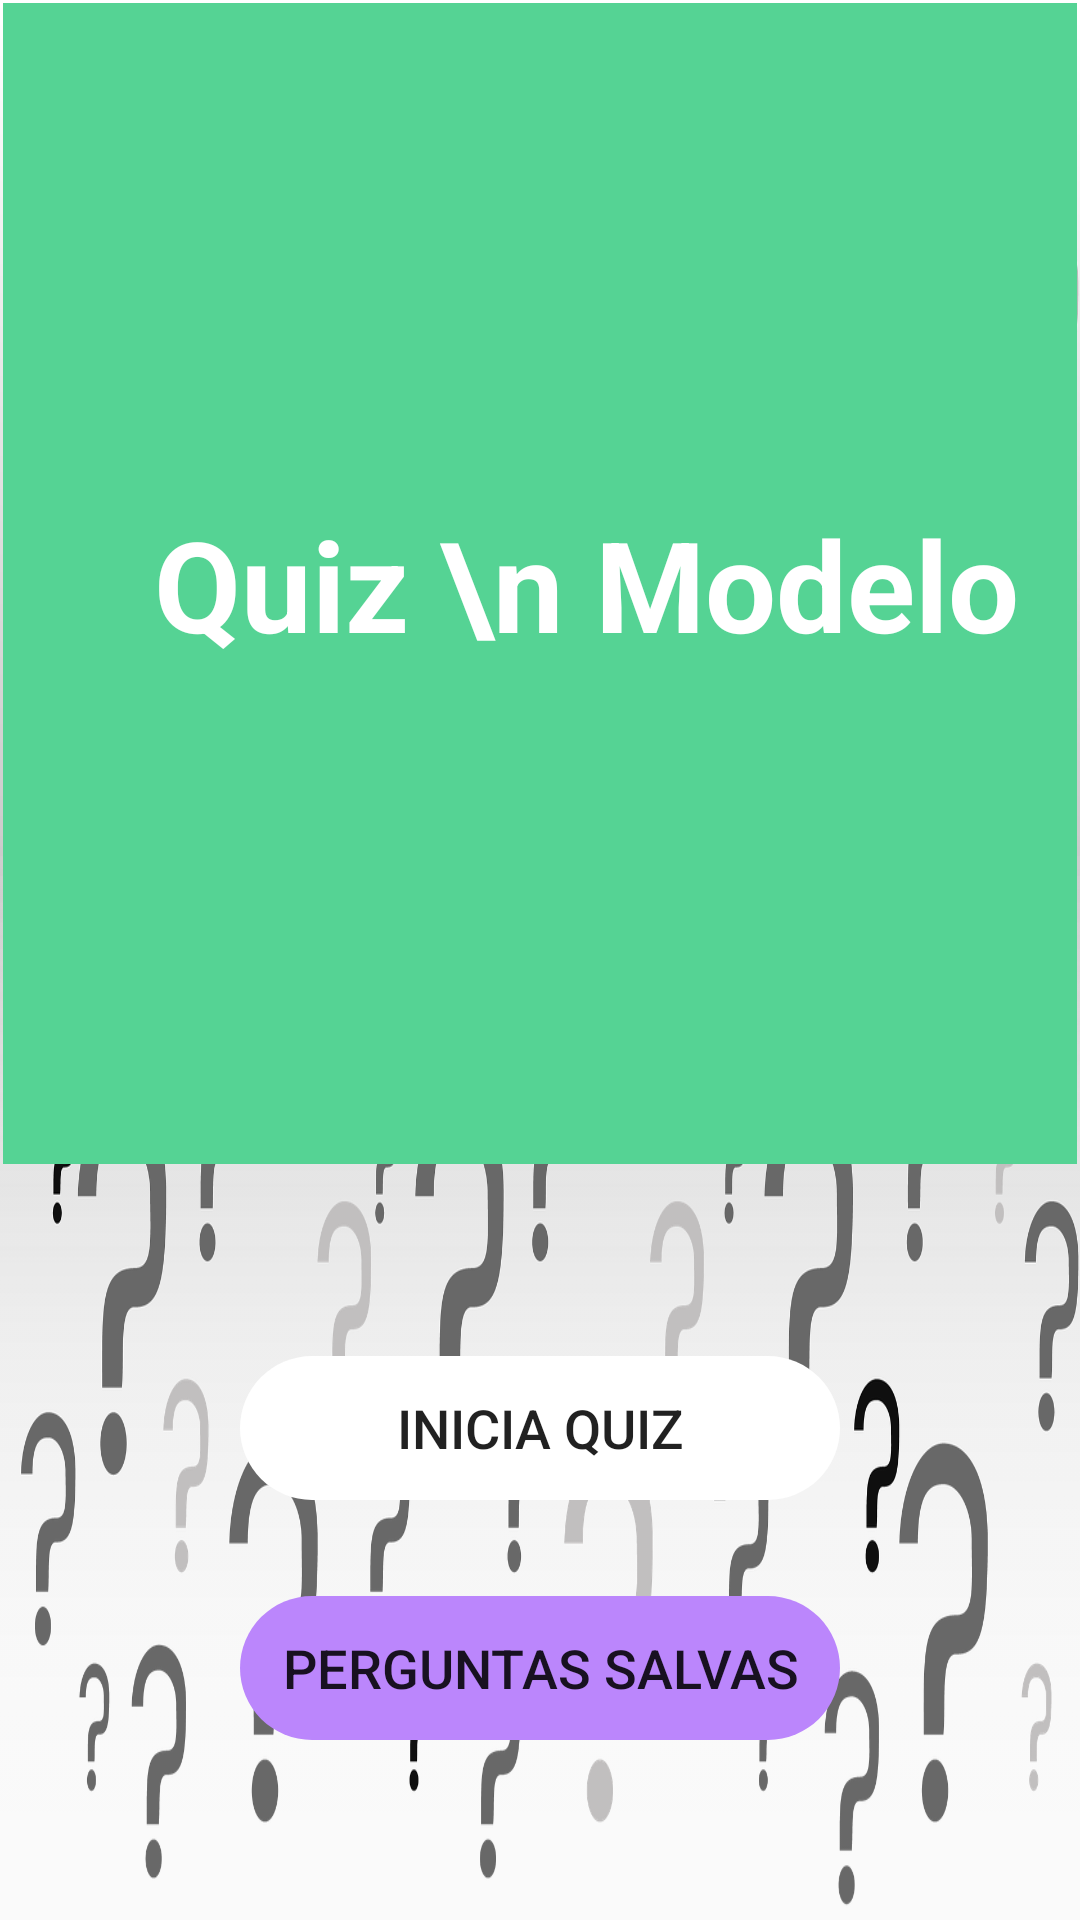

Produce the Android XML layout that renders to this screen, including the resource entries it uses.
<!-- AndroidManifest.xml: application theme Theme.AppCompat.Light.NoActionBar -->
<!-- res/layout/activity_main.xml -->
<?xml version="1.0" encoding="utf-8"?>
<androidx.constraintlayout.widget.ConstraintLayout xmlns:android="http://schemas.android.com/apk/res/android"
    xmlns:app="http://schemas.android.com/apk/res-auto"
    xmlns:tools="http://schemas.android.com/tools"
    android:layout_width="match_parent"
    android:layout_height="match_parent"
    tools:context=".MainActivity"
    android:background="@drawable/interrogacoes"
    >


    <FrameLayout
        android:layout_width="0dp"
        android:layout_height="0dp"
        android:layout_marginStart="1dp"
        android:layout_marginTop="1dp"
        android:layout_marginEnd="1dp"
        android:layout_marginBottom="64dp"
        android:background="@color/colorPrimary"
        app:layout_constraintBottom_toTopOf="@+id/start_button"
        app:layout_constraintEnd_toEndOf="parent"
        app:layout_constraintStart_toStartOf="parent"
        app:layout_constraintTop_toTopOf="parent">



        <TextView
            android:layout_width="wrap_content"
            android:layout_height="wrap_content"
            android:text="   Quiz \n Modelo"
            android:textColor="@color/white"
            android:textStyle="bold"
            android:textSize="42dp"
            android:layout_gravity="center"

            />

    </FrameLayout>

    <Button
        android:id="@+id/start_button"
        android:layout_width="200dp"
        android:layout_height="wrap_content"
        android:layout_marginBottom="32dp"
        android:text="Inicia Quiz"
        app:layout_constraintBottom_toTopOf="@+id/bookmarks_button"
        app:layout_constraintEnd_toEndOf="parent"
        app:layout_constraintStart_toStartOf="parent"
        android:background="@drawable/rounded_corners"
        android:textSize="18dp"
        android:stateListAnimator="@null"
        />

    <Button
        android:id="@+id/bookmarks_button"
        android:layout_width="200dp"
        android:layout_height="wrap_content"
        android:layout_marginBottom="60dp"
        android:text="Perguntas Salvas"
        app:layout_constraintBottom_toBottomOf="parent"
        app:layout_constraintEnd_toEndOf="parent"
        app:layout_constraintStart_toStartOf="parent"
        android:background="@drawable/rounded_corners"
        android:backgroundTint="@color/purple_200"
        android:textSize="18dp"
        android:stateListAnimator="@null"


        />
</androidx.constraintlayout.widget.ConstraintLayout>
<!-- resources referenced by this layout -->
<resources>
  <color name="colorPrimary">#55D394</color>
  <color name="purple_200">#FFBB86FC</color>
  <color name="white">#FFFFFFFF</color>
  <!-- drawable interrogacoes: png bitmap (drawable, 447497 bytes) -->
  <!-- drawable rounded_corners (drawable) -->
  <?xml version="1.0" encoding="utf-8"?>
  <shape android:shape="rectangle" xmlns:android="http://schemas.android.com/apk/res/android">
      <corners android:radius="300dp"/>
      <solid android:color="@color/colorAccent"/>
  
  
  </shape>
  <color name="colorAccent">#ffffff</color>
</resources>
